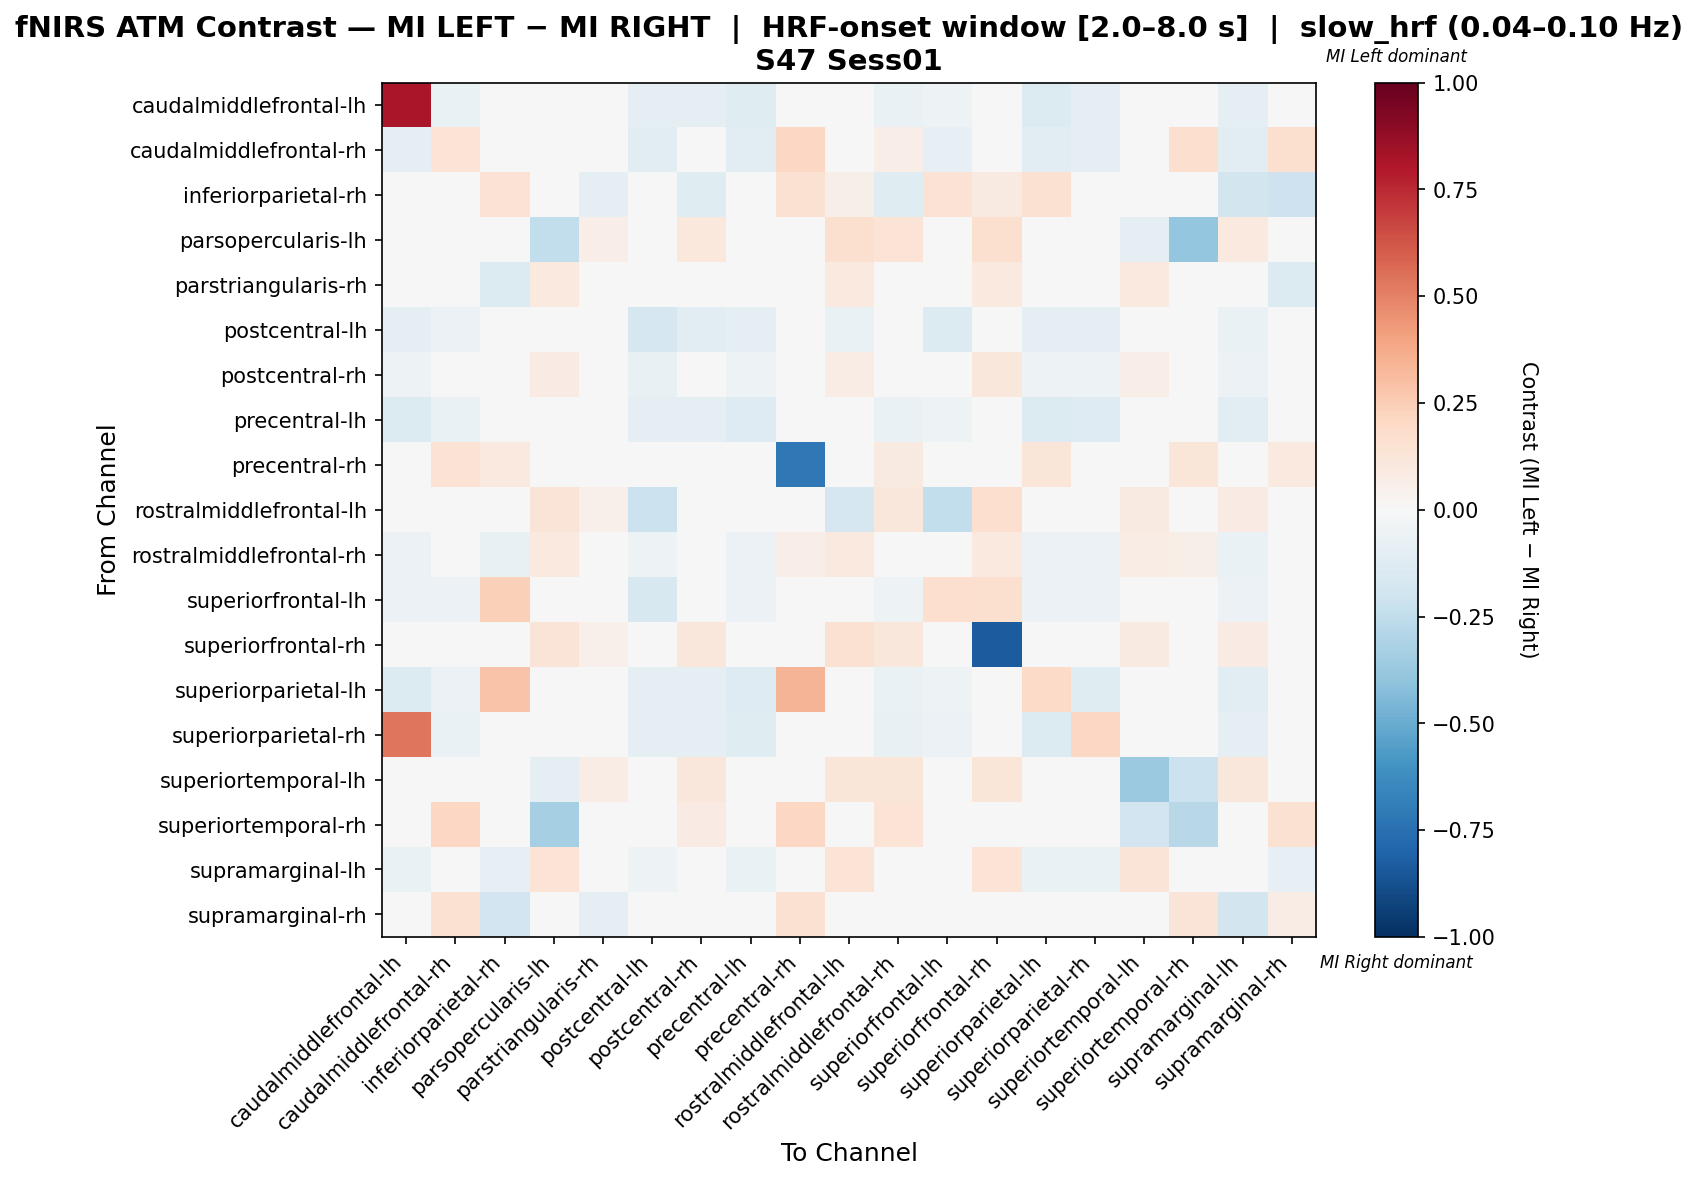

Data behind this chart, as committed beside it:
, caudalmiddlefrontal-lh, caudalmiddlefrontal-rh, inferiorparietal-rh, parsopercularis-lh, parstriangularis-rh, postcentral-lh, postcentral-rh, precentral-lh, precentral-rh, rostralmiddlefrontal-lh, rostralmiddlefrontal-rh, superiorfrontal-lh, superiorfrontal-rh, superiorparietal-lh, superiorparietal-rh, superiortemporal-lh, superiortemporal-rh, supramarginal-lh, supramarginal-rh
caudalmiddlefrontal-lh, 0.816, -0.06486, 0.0, 0.0, 0.0, -0.09189, -0.09189, -0.1243, 0.0, 0.0, -0.07027, -0.05405, 0.0, -0.1351, -0.08625, 0.0, 0.0, -0.0973, 0.0
caudalmiddlefrontal-rh, -0.09685, 0.1363, 0.0, 0.0, 0.0, -0.1062, -0.04077, -0.1062, 0.2056, 0.0, 0.06989, -0.07965, 0.0, -0.1062, -0.09685, 0.0, 0.1682, -0.1062, 0.1589
inferiorparietal-rh, 0.0, 0.0, 0.1434, 0.0, -0.1, 0.0, -0.124, 0.0, 0.1515, 0.06061, -0.1231, 0.1414, 0.09091, 0.1515, 0.0, 0.0, 0.0, -0.1846, -0.2077
parsopercularis-lh, 0.0, 0.0, 0.0, -0.245, 0.06433, 0.0, 0.1053, 0.0, 0.0, 0.1579, 0.1404, 0.0, 0.1579, 0.0, 0.0, -0.08986, -0.3902, 0.09942, 0.0
parstriangularis-rh, 0.0, 0.0, -0.134, 0.0991, -0.02359, 0.0, -0.03492, 0.0, 0.0, 0.0991, -0.03492, 0.0, 0.0991, 0.0, 0.0, 0.0991, 0.0, -0.03492, -0.134
postcentral-lh, -0.08901, -0.05759, 0.0, 0.0, 0.0, -0.1675, -0.1047, -0.08901, 0.0, -0.06283, -0.04712, -0.1361, 0.0, -0.08901, -0.08901, 0.0, 0.0, -0.06806, 0.0
postcentral-rh, -0.05397, -0.007258, -0.04535, 0.0793, 0.007188, -0.07619, 0.02066, -0.05397, 0.03084, 0.07081, 0.01807, -0.03583, 0.1101, -0.05397, -0.05397, 0.06608, 0.03084, -0.0609, 0.00751
precentral-lh, -0.1344, -0.06452, 0.0, 0.0, 0.0, -0.0914, -0.0914, -0.129, 0.0, 0.0, -0.06989, -0.05376, 0.0, -0.1344, -0.129, 0.0, 0.0, -0.1022, 0.0
precentral-rh, 0.0, 0.1447, 0.09868, 0.0, 0.0, 0.0, 0.04605, 0.0, -0.7171, 0.0, 0.09211, 0.0, 0.0, 0.1184, 0.0, 0.0, 0.1184, 0.0, 0.09868
rostralmiddlefrontal-lh, 0.0, 0.0, 0.03846, 0.1298, 0.05288, -0.2121, -0.04647, 0.0, 0.0, -0.1699, 0.1154, -0.2446, 0.1683, 0.0, 0.0, 0.08654, 0.0, 0.08173, 0.0
rostralmiddlefrontal-rh, -0.06075, 0.0177, -0.07477, 0.09756, -0.01603, -0.0514, -0.03389, -0.06075, 0.06504, 0.09756, 0.03237, -0.04673, 0.09756, -0.06075, -0.06075, 0.07317, 0.05691, -0.06641, -0.005661
superiorfrontal-lh, -0.06061, -0.06061, 0.2344, 0.0, 0.0, -0.1636, -0.0179, -0.06061, 0.0, 0.03759, -0.05455, 0.1715, 0.1562, -0.06061, -0.06061, 0.0, 0.0, -0.06061, 0.0
superiorfrontal-rh, 0.0, 0.0, 0.04854, 0.1311, 0.0534, 0.0, 0.1165, 0.0, 0.0, 0.1505, 0.1117, 0.04854, -0.8301, 0.0, 0.0, 0.08738, 0.0, 0.08252, 0.0
superiorparietal-lh, -0.1392, -0.06186, 0.283, 0.0, 0.0, -0.08763, -0.08763, -0.1289, 0.3396, 0.0, -0.06701, -0.05155, 0.0, 0.1901, -0.1237, 0.03774, 0.0, -0.1031, 0.0
superiorparietal-rh, 0.5318, -0.06742, 0.0, 0.0, 0.0, -0.09551, -0.08989, -0.1236, 0.0, 0.0, -0.07303, -0.05618, 0.0, -0.1348, 0.2041, 0.0, 0.0, -0.09551, 0.0
superiortemporal-lh, 0.0, 0.0, 0.0, -0.09459, 0.07432, 0.0, 0.1149, 0.0, 0.0, 0.1216, 0.1216, 0.0, 0.1216, 0.01351, 0.0, -0.3716, -0.2162, 0.1149, 0.0
superiortemporal-rh, 0.01149, 0.2069, 0.0, -0.3333, 0.0, 0.0, 0.08046, 0.0, 0.2069, 0.0, 0.1379, 0.0, 0.0, 0.0, 0.01149, -0.1905, -0.2808, 0.0, 0.1494
supramarginal-lh, -0.06944, -0.04167, -0.08333, 0.1328, 0.0408, -0.05208, -0.006076, -0.06944, 0.0, 0.1328, 0.03212, -0.03472, 0.1328, -0.06944, -0.06597, 0.125, 0.0, -0.02083, -0.08333
supramarginal-rh, 0.0, 0.1504, -0.1953, 0.0, -0.1016, 0.0, -0.02821, 0.0, 0.1504, 0.0, 0.007743, 0.0, 0.0, 0.0, 0.0, 0.0, 0.1327, -0.1875, 0.07121
